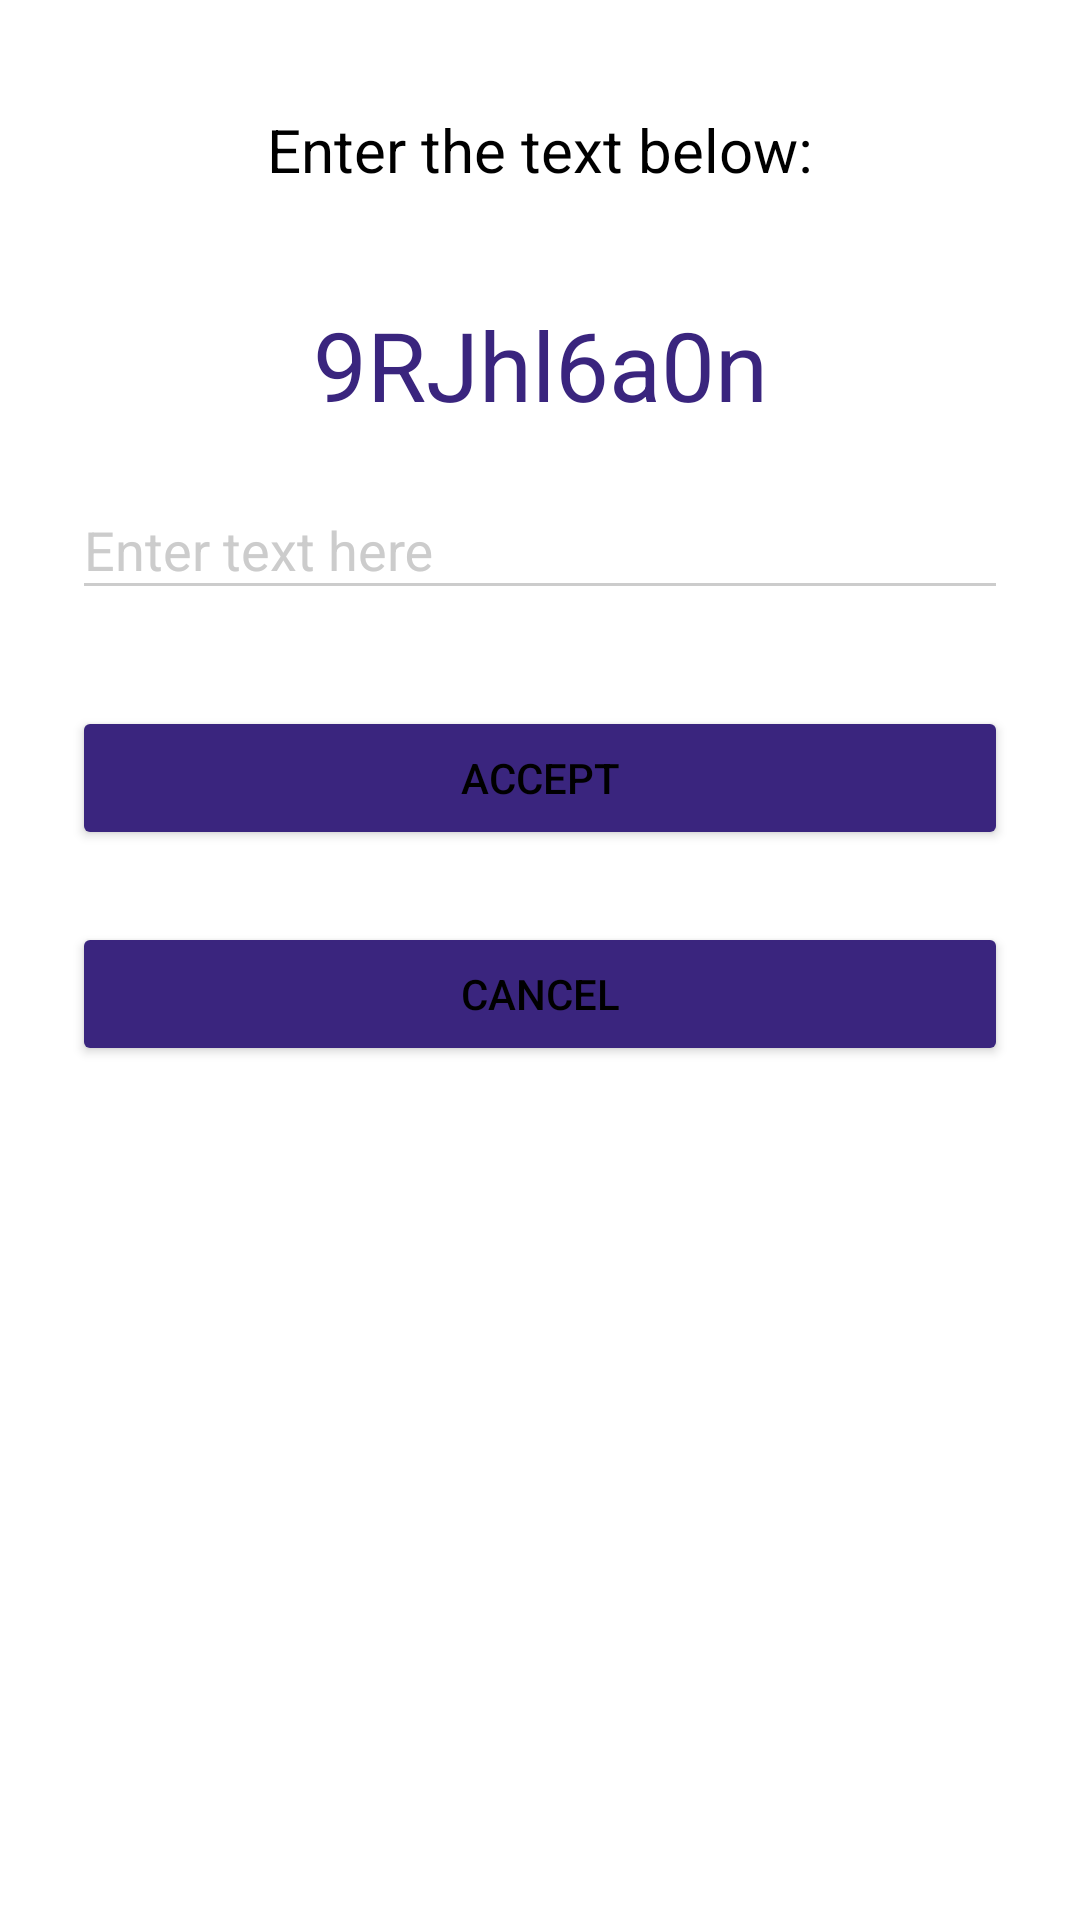

Reconstruct the res/layout file that produces this screen, plus the resources it refers to.
<!-- AndroidManifest.xml: application theme AppTheme.Dark.MainActivity -->
<!-- res/layout/addmeasure_activity.xml -->
<?xml version="1.0" encoding="utf-8"?>
<android.support.constraint.ConstraintLayout xmlns:android="http://schemas.android.com/apk/res/android"
    android:layout_width="match_parent"
    android:layout_height="match_parent"
    xmlns:tools="http://schemas.android.com/tools"
    tools:context=".Activities.AddMeasureActivity">>

    <LinearLayout
        android:orientation="vertical"
        android:layout_width="match_parent"
        android:layout_height="wrap_content"
        android:paddingLeft="24dp"
        android:paddingRight="24dp">

        <TextView
            android:layout_height="100dp"
            android:layout_width="fill_parent"
            android:text="@string/measure_instruction"
            android:textColor="@color/black"
            android:textSize="20dp"
            android:gravity="center"/>

        <TextView
            android:layout_width="fill_parent"
            android:layout_height="wrap_content"
            android:text="@string/measure_string"
            android:textColor="@color/primary_darker"
            android:textSize="32dp"
            android:gravity="center"/>

        
        <android.support.design.widget.TextInputLayout
            android:layout_width="match_parent"
            android:layout_height="wrap_content"
            android:layout_marginTop="8dp"
            android:layout_marginBottom="8dp">
            <EditText android:id="@+id/input_measure"
                android:layout_width="match_parent"
                android:layout_height="wrap_content"
                android:inputType="textEmailAddress"
                android:textColor="@color/black"
                android:hint="@string/measure_labelhint" />
        </android.support.design.widget.TextInputLayout>

        <android.support.v7.widget.AppCompatButton
            android:id="@+id/btn_accept"
            android:layout_width="fill_parent"
            android:layout_height="wrap_content"
            android:layout_marginTop="24dp"
            android:padding="12dp"
            android:text="@string/measure_acceptbutton"/>

        <android.support.v7.widget.AppCompatButton
            android:id="@+id/btn_cancel"
            android:layout_width="fill_parent"
            android:layout_height="wrap_content"
            android:layout_marginTop="24dp"
            android:padding="12dp"
            android:text="@string/measure_cancelbutton"/>

    </LinearLayout>

</android.support.constraint.ConstraintLayout>
<!-- resources referenced by this layout -->
<resources>
  <color name="black">#000000</color>
  <color name="primary_darker">#3a257e</color>
  <string name="measure_acceptbutton">Accept</string>
  <string name="measure_cancelbutton">Cancel</string>
  <string name="measure_instruction">Enter the text below:</string>
  <string name="measure_labelhint">Enter text here</string>
  <string name="measure_string">9RJhl6a0n</string>
  <style name="AppTheme.Dark.MainActivity" parent="Theme.AppCompat.NoActionBar">
          <item name="colorPrimary">@color/primary</item>
          <item name="colorPrimaryDark">@color/primary_dark</item>
  
          <item name="android:windowBackground">@color/white</item>
  
          <item name="colorControlNormal">@color/iron</item>
          <item name="colorControlActivated">@color/primary</item>
          <item name="colorControlHighlight">@color/iron</item>
          <item name="android:textColorHint">@color/iron</item>
          <item name="android:textColorSecondary">@color/black</item>
          <item name="android:textColorPrimary">@color/white</item>
          <item name="android:textColor">@color/black</item>
  
          <item name="colorButtonNormal">@color/primary_darker</item>
          <item name="android:colorButtonNormal">@color/primary_darker</item>
      </style>
  <color name="primary">#5b39c6</color>
  <color name="primary_dark">#492e9e</color>
  <color name="white">#FFFFFF</color>
  <color name="iron">#CCCCCC</color>
</resources>
